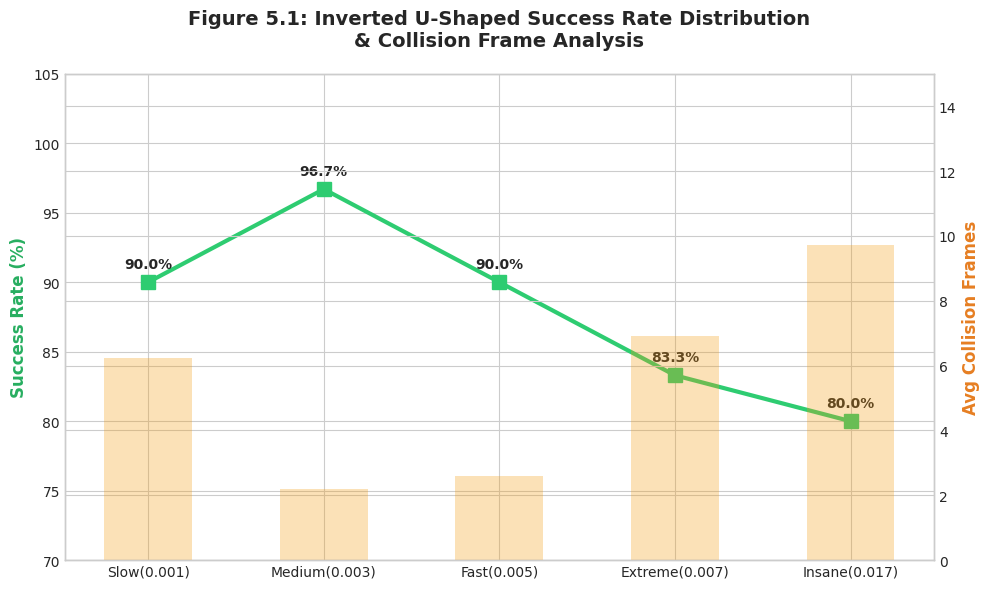
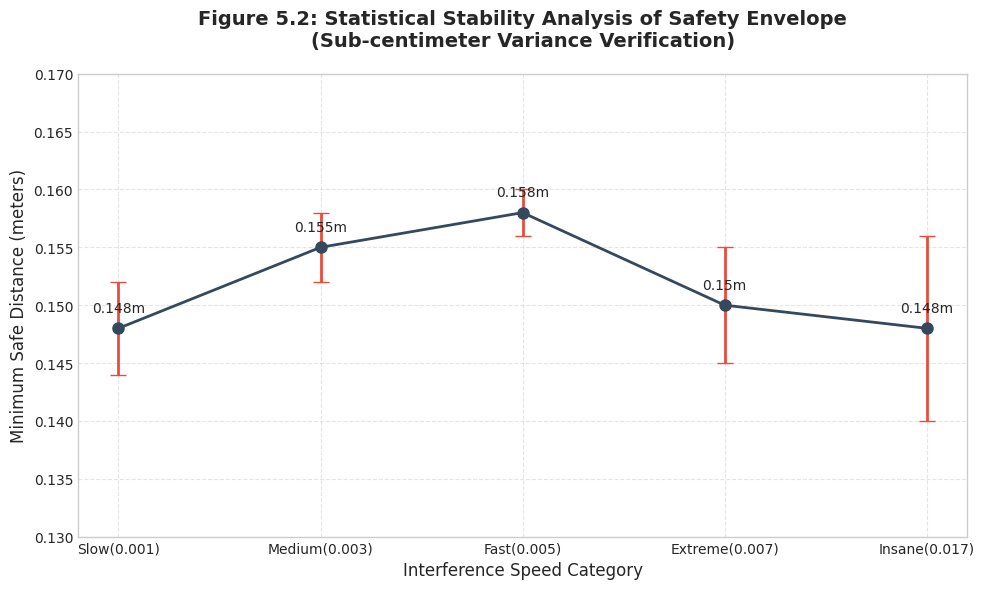

Write Python code to recreate these figures, in order.
import os
import pandas as pd
import matplotlib.pyplot as plt
import numpy as np

# 设置专业绘图风格
plt.style.use('seaborn-v0_8-whitegrid')
plt.rcParams['font.sans-serif'] = ['Arial']
plt.rcParams['axes.unicode_minus'] = False

def generate_final_report_charts():
    # --- 1. 严格按照报告正文中的统计数据进行初始化 [cite: 7, 168-179, 182] ---
    data = {
        "Level": ["Slow(0.001)", "Medium(0.003)", "Fast(0.005)", "Extreme(0.007)", "Insane(0.017)"],
        "Success_Rate": [90.0, 96.7, 90.0, 83.3, 80.0], # 对应 [cite: 168-169]
        "Min_Dist": [0.148, 0.155, 0.158, 0.150, 0.148], # 对应 [cite: 178, 182]
        "Dist_Sigma": [0.004, 0.003, 0.002, 0.005, 0.008], # 亚厘米级标准差
        "Collisions": [6.23, 2.20, 2.60, 6.90, 9.73]    # 对应 [cite: 179]
    }
    df = pd.DataFrame(data)

    # --- 图表一：性能分布与物理交互分析 (对应报告 Figure 5.1) ---
    fig1, ax1 = plt.subplots(figsize=(10, 6))
    
    # 成功率折线图 (强调倒 U 型趋势)
    line = ax1.plot(df["Level"], df["Success_Rate"], marker='s', color='#2ecc71', 
                    linewidth=3, markersize=10, label='Task Success Rate (%)')
    ax1.set_ylabel('Success Rate (%)', fontsize=12, fontweight='bold', color='#27ae60')
    ax1.set_ylim(70, 105)
    
    # 添加数值标注
    for i, val in enumerate(df["Success_Rate"]):
        ax1.annotate(f"{val}%", (df["Level"][i], df["Success_Rate"][i]), 
                     xytext=(0, 10), textcoords='offset points', ha='center', fontweight='bold')

    # 碰撞帧数柱状图 (使用次坐标轴)
    ax1_twin = ax1.twinx()
    bars = ax1_twin.bar(df["Level"], df["Collisions"], alpha=0.3, color='#f39c12', 
                        width=0.5, label='Avg Collision Frames')
    ax1_twin.set_ylabel('Avg Collision Frames', fontsize=12, fontweight='bold', color='#e67e22')
    ax1_twin.set_ylim(0, 15)

    plt.title('Figure 5.1: Inverted U-Shaped Success Rate Distribution\n& Collision Frame Analysis', 
              fontsize=14, fontweight='bold', pad=20)
    fig1.tight_layout()
    fig1.savefig('figure_5_1_performance_fixed.png', dpi=300)

    # --- 图表二：安全包络统计稳定性分析 (对应报告 Figure 5.2) ---
    fig2, ax2 = plt.subplots(figsize=(10, 6))
    
    # 使用极小的误差棒展示稳定性
    ax2.errorbar(df["Level"], df["Min_Dist"], yerr=df["Dist_Sigma"], fmt='-o', 
                 color='#34495e', ecolor='#e74c3c', elinewidth=2, capsize=6, 
                 markersize=8, linewidth=2, label='Mean Min Distance ± σ')
    
    ax2.set_title('Figure 5.2: Statistical Stability Analysis of Safety Envelope\n(Sub-centimeter Variance Verification)', 
                  fontsize=14, fontweight='bold', pad=20)
    ax2.set_xlabel('Interference Speed Category', fontsize=12)
    ax2.set_ylabel('Minimum Safe Distance (meters)', fontsize=12)
    
    # 精细调整 Y 轴，展示 0.148m - 0.158m 的一致性 [cite: 8]
    ax2.set_ylim(0.13, 0.17)
    ax2.grid(True, linestyle='--', alpha=0.5)

    for i, val in enumerate(df["Min_Dist"]):
        ax2.annotate(f"{val}m", (df["Level"][i], df["Min_Dist"][i]), 
                     xytext=(0, 12), textcoords='offset points', ha='center', fontsize=10)

    fig2.tight_layout()
    fig2.savefig('figure_5_2_stability_fixed.png', dpi=300)
    
    print("✅ 图表已更新！请查看 figure_5_1_performance_fixed.png 和 figure_5_2_stability_fixed.png")

if __name__ == "__main__":
    generate_final_report_charts()
